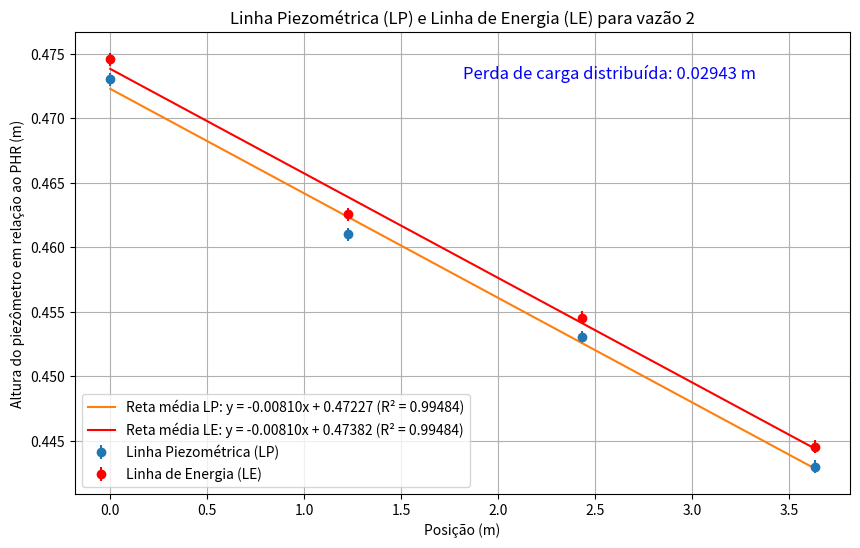

Source code (Python):
import numpy as np
import matplotlib.pyplot as plt
from scipy.stats import linregress

# Dados fornecidos
posicao = np.array([0, 1.228, 2.432, 3.632])  # Posições dos piezômetros ao longo do tubo
piezometros = np.array([0.4730, 0.4610, 0.4530, 0.4430])  # Elevação em metros que define a linha piezométrica
incerteza_piezometros = 0.0005
velocidade = 0.1230208122  # Velocidade em m/s
incerteza_velocidade = 0.0022750074822  # Incerteza na velocidade em m/s
gamma = 9786.41  # Peso específico da água em N/m³
incerteza_pesoespecifico = 0.01
alpha = 2  # Coeficiente de correção de energia cinética
g = 9.78641  # Aceleração da gravidade em m/s²
incerteza_g = 0.00001
energia_cinetica = 0.001546442489
incerteza_energia_cinetica = 0.00005719630966

# Linha piezométrica (LP)
LP = piezometros
incerteza_LP = incerteza_piezometros

# Termo de energia cinética
term_cinetico = alpha * (velocidade**2) / (2 * g)

# Linha de energia (LE)
LE = term_cinetico + LP
incerteza_LE = np.sqrt(incerteza_energia_cinetica**2 + incerteza_LP**2)

# Ajuste linear para a linha piezométrica
slope, intercept, r_value, p_value, std_err = linregress(posicao, LP)

# Ajuste linear para a linha de energia
slope_LE, intercept_LE, r_value_LE, p_value_LE, std_err_LE = linregress(posicao, LE)

# Equação da reta média para LP
LP_fit = slope * posicao + intercept

# Equação da reta média para LE
LE_fit = slope_LE * posicao + intercept_LE

perda_carga_distribuida = (posicao[3] - posicao[0]) * (-slope)

# Gráficos
plt.figure(figsize=(10, 6))

# Gráfico da linha piezométrica
plt.errorbar(posicao, LP, yerr=incerteza_LP, fmt='o', label='Linha Piezométrica (LP)')
plt.plot(posicao, LP_fit, label=f'Reta média LP: y = {slope:.5f}x + {intercept:.5f} (R² = {r_value**2:.5f})')

# Gráfico da linha de energia
plt.errorbar(posicao, LE, yerr=incerteza_LE, fmt='o', label='Linha de Energia (LE)', color='r')
plt.plot(posicao, LE_fit, label=f'Reta média LE: y = {slope_LE:.5f}x + {intercept_LE:.5f} (R² = {r_value_LE**2:.5f})', color='r')

plt.annotate(f'Perda de carga distribuída: {perda_carga_distribuida:.5f} m', xy=(0.5, 0.9), xycoords='axes fraction', fontsize=12, color='b')
print(perda_carga_distribuida)
# Configurações do gráfico
plt.xlabel('Posição (m)')
plt.ylabel('Altura do piezômetro em relação ao PHR (m)')
plt.title('Linha Piezométrica (LP) e Linha de Energia (LE) para vazão 2')
plt.legend()
plt.grid(True)
plt.show()
